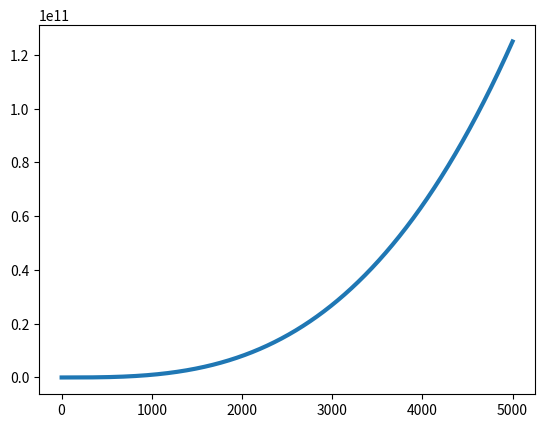

The script that saved this image:
import matplotlib.pyplot as plt

x_values = range(1, 5001)
y_values = [y ** 3 for y in x_values]

fig, ax = plt.subplots()
ax.plot(x_values, y_values, linewidth=3)

plt.show()
